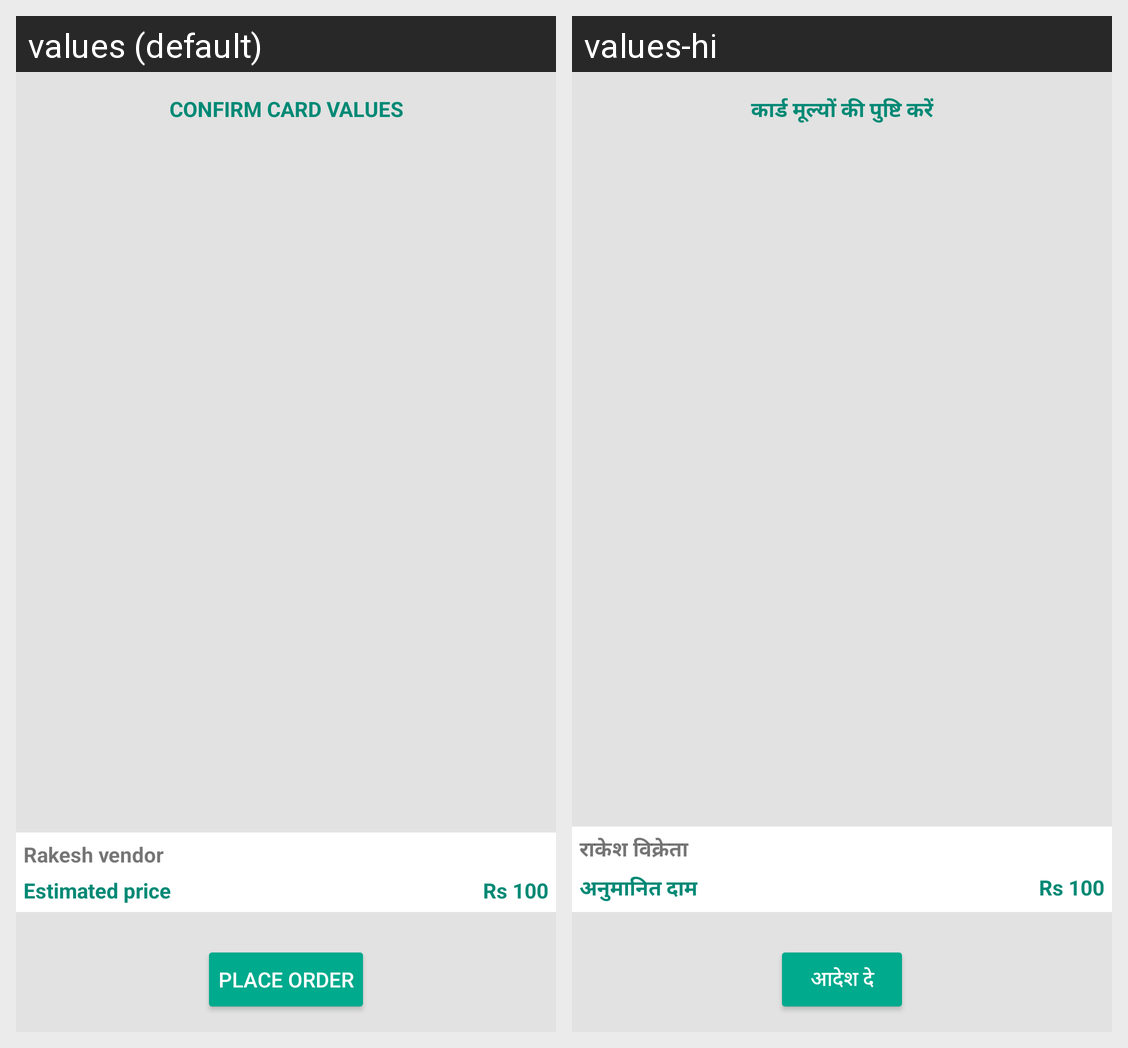

Strings drawn on this Android screen and how each of the app's shown locales translates them:
Android screen res/layout/content_selection.xml rendered under 2 locales, left to right: values (default), values-hi. Device: Nexus 5 (rendered at 1080×1920; each locale shown at half size, 540×960, under a caption strip naming it); theme AppTheme.
Strings drawn on this screen, with the default value and each locale's value (text and hints the layout hard-codes, and strings that could not be matched under every locale, appear in the picture but are not listed):

confirm_card
  values: Confirm card values
  values-hi: कार्ड मूल्यों की पुष्टि करें

vendor
  values: Rakesh vendor
  values-hi: राकेश विक्रेता

estimated_price
  values: Estimated price
  values-hi: अनुमानित दाम

place_order
  values: Place order
  values-hi: आदेश दे
